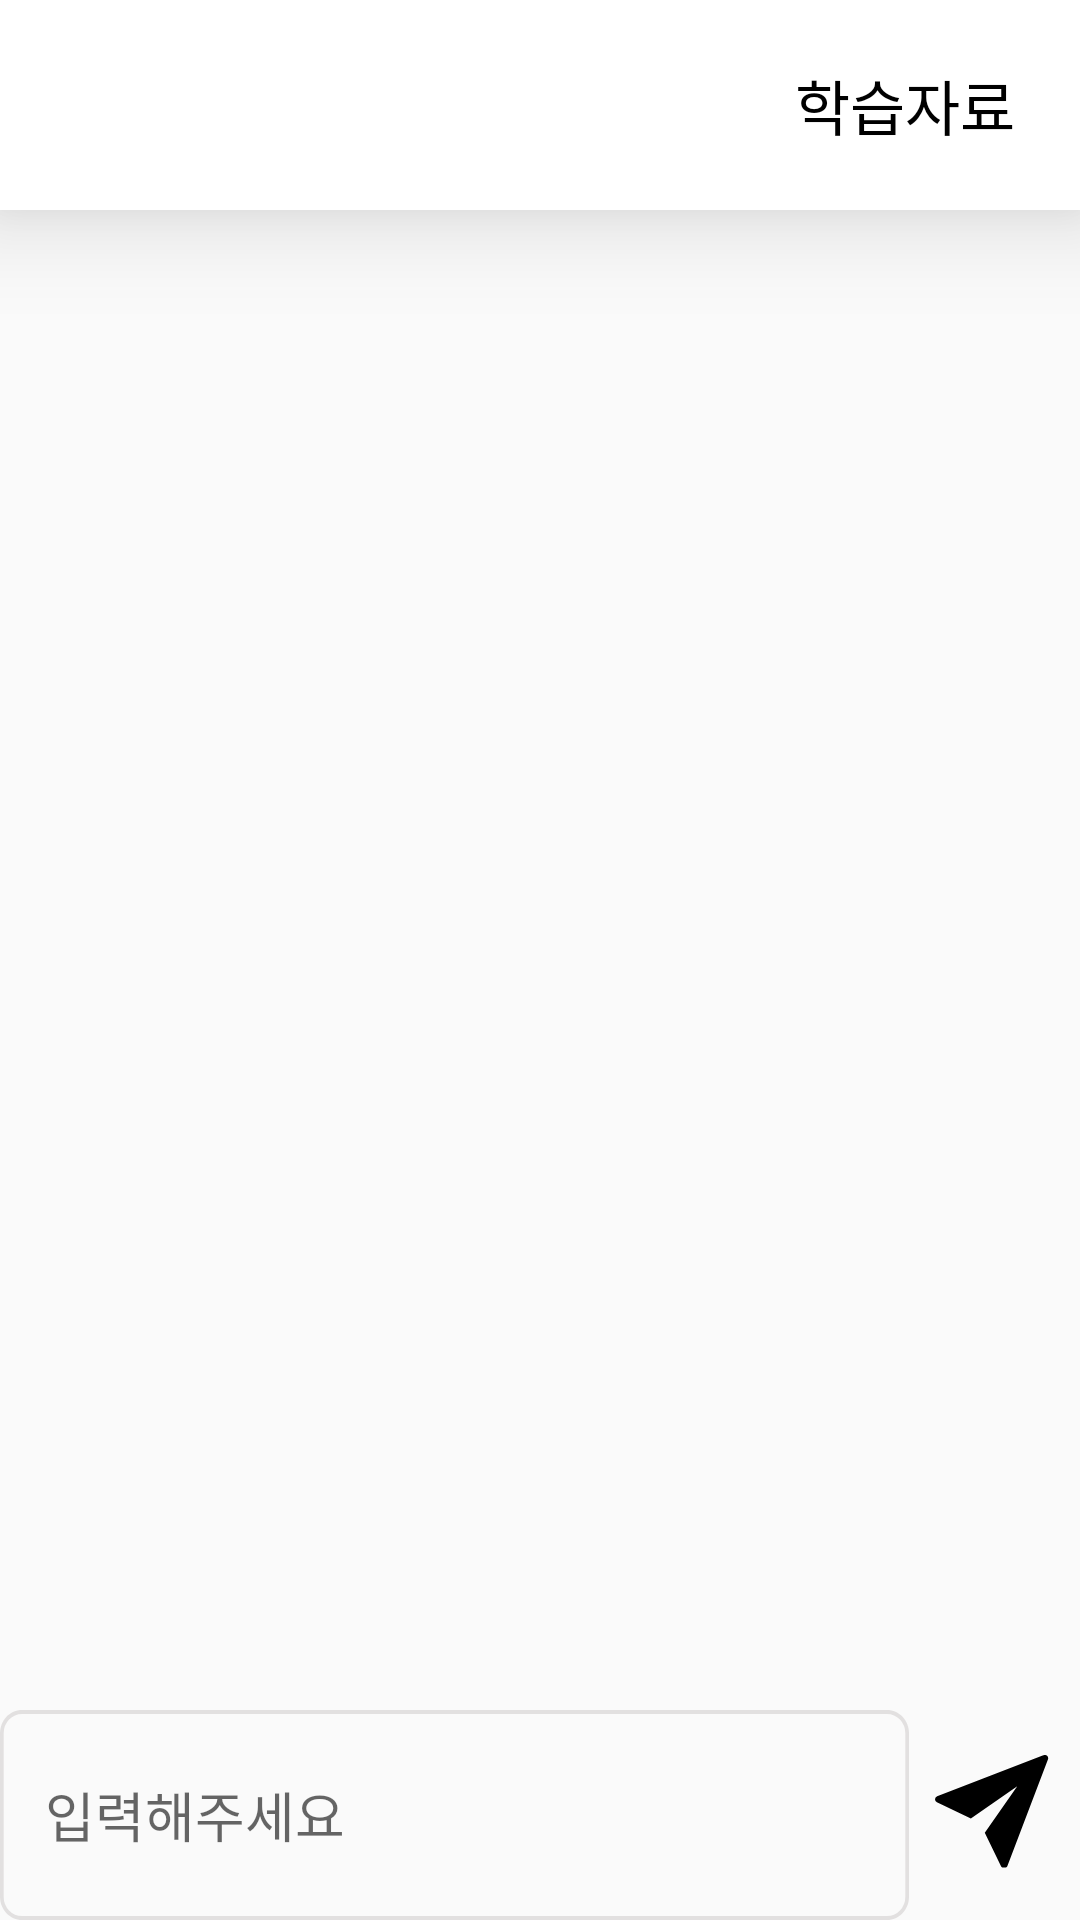

Here is an Android app screen rendered from its layout file. Give the layout XML and the strings, colors and styles it references.
<!-- AndroidManifest.xml: application theme Theme.Khuton2023 -->
<!-- res/layout/activity_chatting.xml -->
<?xml version="1.0" encoding="utf-8"?>
<layout xmlns:android="http://schemas.android.com/apk/res/android"
    xmlns:app="http://schemas.android.com/apk/res-auto"
    xmlns:tools="http://schemas.android.com/tools">
    <data>
        <variable
            name="viewModel"
            type="com.example.khuton2023.ui.chatting.ChattingViewModel" />
    </data>
<androidx.constraintlayout.widget.ConstraintLayout
    android:layout_width="match_parent"
    android:layout_height="match_parent"
    tools:context=".ui.chatting.ChattingActivity">

    <androidx.constraintlayout.widget.ConstraintLayout
        android:id="@+id/constraintLayout2"
        android:layout_width="match_parent"
        android:layout_height="70dp"
        android:background="@color/white"
        android:elevation="20dp"
        app:layout_constraintEnd_toEndOf="parent"
        app:layout_constraintStart_toStartOf="parent"
        app:layout_constraintTop_toTopOf="parent">

        <TextView
            android:id="@+id/studyDocs"
            android:layout_width="wrap_content"
            android:layout_height="wrap_content"
            android:layout_marginStart="200dp"
            android:text="학습자료"
            android:textColor="@color/black"
            android:textSize="20sp"
            app:layout_constraintBottom_toBottomOf="parent"
            app:layout_constraintEnd_toEndOf="parent"
            app:layout_constraintHorizontal_bias="0.644"
            app:layout_constraintStart_toEndOf="@+id/textView9"
            app:layout_constraintTop_toTopOf="parent" />

        <TextView
            android:id="@+id/textView9"
            android:layout_width="wrap_content"
            android:layout_height="wrap_content"
            android:text="@{viewModel.studyMateName}"
            android:textColor="@color/black"
            android:textSize="24sp"
            app:layout_constraintBottom_toBottomOf="parent"
            app:layout_constraintEnd_toEndOf="parent"
            app:layout_constraintHorizontal_bias="0.072"
            app:layout_constraintStart_toStartOf="parent"
            app:layout_constraintTop_toTopOf="parent"
            app:layout_constraintVertical_bias="0.514" />
    </androidx.constraintlayout.widget.ConstraintLayout>

    <androidx.recyclerview.widget.RecyclerView
        android:id="@+id/recyclerView"
        android:layout_width="match_parent"
        android:layout_height="0dp"
        android:foregroundGravity="top"
        app:layout_constraintBottom_toTopOf="@id/linear"
        app:layout_constraintEnd_toEndOf="parent"
        app:layout_constraintStart_toStartOf="parent"
        app:layout_constraintTop_toBottomOf="@+id/constraintLayout2">

    </androidx.recyclerview.widget.RecyclerView>

    <LinearLayout
        android:id="@+id/linear"
        android:layout_width="match_parent"
        android:layout_height="70dp"
        android:orientation="horizontal"
        app:layout_constraintBottom_toBottomOf="parent"
        app:layout_constraintEnd_toEndOf="parent"
        app:layout_constraintHorizontal_bias="0.0"
        app:layout_constraintStart_toStartOf="parent">

        <EditText
            android:id="@+id/editTextText"
            android:layout_width="wrap_content"
            android:layout_height="match_parent"
            android:layout_weight="1"
            android:background="@drawable/bg_edit_text"
            android:ems="10"
            android:hint="입력해주세요"
            android:inputType="text"
            android:padding="15dp" />

        <ImageButton
            android:id="@+id/sendButton"
            android:layout_width="1dp"
            android:layout_height="wrap_content"
            android:layout_gravity="center_horizontal|center_vertical"
            android:layout_weight="1"
            android:background="@null"
            android:foregroundGravity="center_vertical|center_horizontal"
            android:src="@drawable/send_icon" />
    </LinearLayout>

</androidx.constraintlayout.widget.ConstraintLayout>
</layout>
<!-- resources referenced by this layout -->
<resources>
  <color name="black">#FF000000</color>
  <color name="white">#FFFFFFFF</color>
  <!-- drawable bg_edit_text (drawable) -->
  <?xml version="1.0" encoding="utf-8"?>
  <vector
      xmlns:android="http://schemas.android.com/apk/res/android"
      xmlns:aapt="http://schemas.android.com/aapt"
      android:width="247dp"
      android:height="54dp"
      android:viewportWidth="247"
      android:viewportHeight="54"
      >
      <group>
          <clip-path
              android:pathData="M6 0H241C244.314 0 247 2.68629 247 6V48C247 51.3137 244.314 54 241 54H6C2.68629 54 0 51.3137 0 48V6C0 2.68629 2.68629 0 6 0Z"
              />
          <path
              android:pathData="M6 0H241C244.314 0 247 2.68629 247 6V48C247 51.3137 244.314 54 241 54H6C2.68629 54 0 51.3137 0 48V6C0 2.68629 2.68629 0 6 0Z"
              android:strokeWidth="2"
              android:strokeColor="#24544C4C"
              />
      </group>
  </vector>
  <!-- drawable send_icon (drawable) -->
  <?xml version="1.0" encoding="utf-8"?>
  <vector
      xmlns:android="http://schemas.android.com/apk/res/android"
      xmlns:aapt="http://schemas.android.com/aapt"
      android:width="40dp"
      android:height="40dp"
      android:viewportWidth="130"
      android:viewportHeight="130"
      >
      <group>
          <clip-path
              android:pathData="M2.33,44.58,117.33.37a3.63,3.63,0,0,1,5,4.56l-44,115.61h0a3.63,3.63,0,0,1-6.67.28L53.93,84.14,89.12,33.77,38.85,68.86,2.06,51.24a3.63,3.63,0,0,1,.27-6.66Z"
  
              />
          <path
              android:pathData="M0 0V122H370V0"
              android:fillColor="#000000"
              />
      </group>
  </vector>
  <style name="Theme.Khuton2023" parent="Theme.AppCompat.Light.NoActionBar">
          
          <item name="colorPrimary">@color/purple_500</item>
          <item name="colorPrimaryVariant">@color/purple_700</item>
          <item name="colorOnPrimary">@color/white</item>
          
          <item name="colorSecondary">@color/teal_200</item>
          <item name="colorSecondaryVariant">@color/teal_700</item>
          <item name="colorOnSecondary">@color/black</item>
          
          <item name="android:statusBarColor">?attr/colorPrimaryVariant</item>
          
      </style>
  <color name="purple_500">#FF6200EE</color>
  <color name="purple_700">#797C7B</color>
  <color name="teal_200">#FF03DAC5</color>
  <color name="teal_700">#FF018786</color>
</resources>
